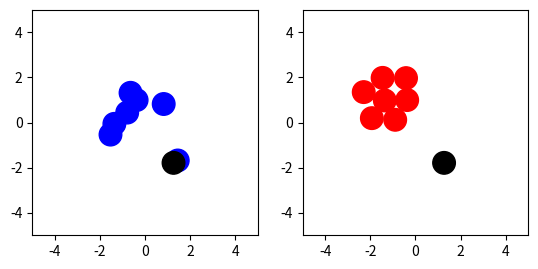

The script that saved this image:
from scipy.spatial.distance import pdist
import numpy as np
import matplotlib.pyplot as plt

class LennardJones():
    def __init__(self,eps0=5,sigma=2**(-1/6)):
        self.eps0 = eps0
        self.sigma = sigma
        
    def _V(self,r):
        return 4*self.eps0*((self.sigma/r)**12-(self.sigma/r)**6)

    def energy(self, pos):
        return np.sum(self._V(pdist(pos)))

def generate_atoms(N=3):
    return np.random.uniform(-2, 2, size=(N, 2))

def plot_atoms(ax, Atoms, color='b'):
    for atom in Atoms[:-1]:
        circ = plt.Circle((atom[0], atom[1]), 0.5, color=color)
        ax.add_artist(circ)
    circ = plt.Circle((Atoms[-1][0], Atoms[-1][1]), 0.5, color='k')
    ax.add_artist(circ)

def MonteCarloOptimization(atoms, lj, N=1000, T=0.1):
    
    # keeping the last atom fixed
    n = len(atoms)
    print(n)

    for i in range(N):
        for j in range(n-1):
            new_atoms = atoms.copy()
            new_atoms[j] = atoms[j] + np.random.normal(0, 1, size=2)
            E0 = lj.energy(atoms)
            E_new = lj.energy(new_atoms)
            dE = E_new - E0
            if np.random.uniform(0, 1) < np.exp(-dE/T):
                atoms = new_atoms
    return atoms

fig, ax = plt.subplots(1, 2)
ax = ax.ravel()
ax[0].set_xlim(-5, 5)
ax[0].set_ylim(-5, 5)
ax[0].set_aspect('equal')
atoms = generate_atoms(N=8)
plot_atoms(ax[0], atoms)
lj = LennardJones()


ax[1].set_xlim(-5, 5)
ax[1].set_ylim(-5, 5)
ax[1].set_aspect('equal')
new_atoms = MonteCarloOptimization(atoms, lj)
plot_atoms(ax[1], new_atoms, 'r')

plt.show()
# positions = MonteCarloOptimization(Atoms, lj)
# ax.plot(positions[:, 0], positions[:, 1], 'yo-')
# plt.show()



